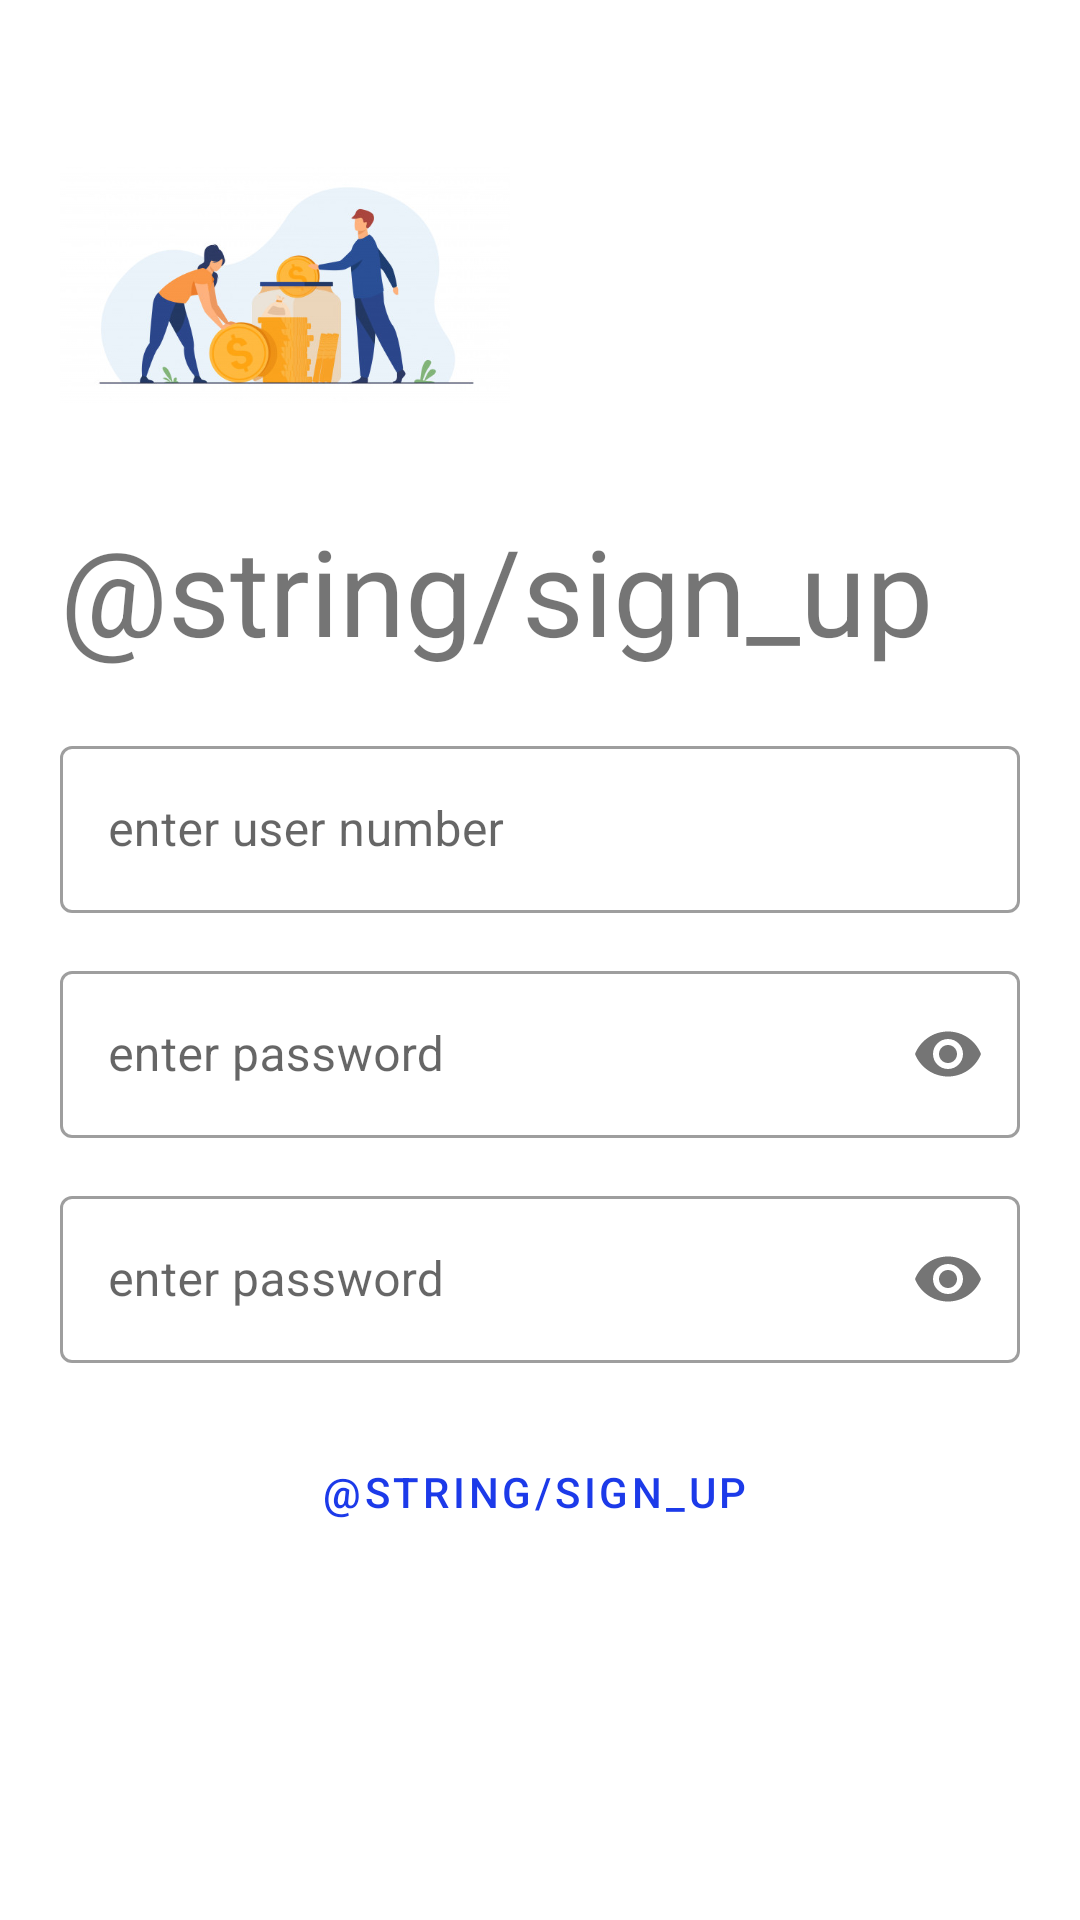

Android layout source for this screen:
<!-- AndroidManifest.xml: application theme AppTheme -->
<!-- res/layout/activity_register.xml -->
<?xml version="1.0" encoding="utf-8"?>
<LinearLayout
        xmlns:android="http://schemas.android.com/apk/res/android"
        xmlns:tools="http://schemas.android.com/tools"
        xmlns:app="http://schemas.android.com/apk/res-auto"
        android:layout_width="match_parent"
        android:layout_height="match_parent"
        android:id="@+id/register_root_layout"
        android:orientation="vertical"
        android:padding="20dp"
        tools:context=".registerui.RegisterActivity">

    <ImageView
            android:layout_width="150dp"
            android:layout_height="150dp"
            android:src="@drawable/budgetia"
            android:id="@+id/app_logo"
            android:transitionName="logo_image"
            android:contentDescription="@string/app_name"
    />
    <TextView
            android:layout_width="wrap_content"
            android:layout_height="wrap_content"
            android:layout_below="@id/app_logo"
            android:textSize="40sp"
            android:text="@string/sign_up"
    />


    <LinearLayout
            android:layout_width="match_parent"
            android:layout_height="wrap_content"
            android:layout_marginTop="20dp"
            android:orientation="vertical"
    >
        <com.google.android.material.textfield.TextInputLayout
                android:layout_width="match_parent"
                android:layout_height="wrap_content"
                android:id="@+id/register_username_layout"
                android:layout_marginBottom="14dp"
                android:hint="enter user number"
                style="@style/Widget.MaterialComponents.TextInputLayout.OutlinedBox"

        >
            <com.google.android.material.textfield.TextInputEditText
                    android:layout_width="match_parent"
                    android:layout_height="wrap_content"
                    android:id="@+id/register_username"
                    android:inputType="text"
                    android:transitionName="username-transition"
            />
        </com.google.android.material.textfield.TextInputLayout>


        <com.google.android.material.textfield.TextInputLayout
                android:layout_width="match_parent"
                android:layout_height="wrap_content"
                android:id="@+id/register_password_layout"
                android:layout_marginBottom="14dp"
                app:passwordToggleEnabled="true"
                android:hint="enter password"
                style="@style/Widget.MaterialComponents.TextInputLayout.OutlinedBox"

        >
            <com.google.android.material.textfield.TextInputEditText
                    android:inputType="textPassword"
                    android:layout_width="match_parent"
                    android:id="@+id/register_password"
                    android:layout_height="wrap_content"
                    android:transitionName="password-transition"
            />
        </com.google.android.material.textfield.TextInputLayout>


        <com.google.android.material.textfield.TextInputLayout
                android:layout_width="match_parent"
                android:layout_height="wrap_content"
                android:layout_marginBottom="14dp"
                android:id="@+id/login_confirm_password_layout"
                app:passwordToggleEnabled="true"
                android:hint="enter password"
                style="@style/Widget.MaterialComponents.TextInputLayout.OutlinedBox"

        >
            <com.google.android.material.textfield.TextInputEditText
                    android:inputType="textPassword"
                    android:layout_width="match_parent"
                    android:id="@+id/register_confirm_password"
                    android:layout_height="wrap_content"
                    android:transitionName="password-transition"
            />
        </com.google.android.material.textfield.TextInputLayout>





        <Button
                android:layout_width="match_parent"
                android:layout_height="wrap_content"
                android:id="@+id/signupButton"
                android:text="@string/sign_up"
                style="@style/Widget.MaterialComponents.Button.OutlinedButton.Icon"
                android:layout_marginTop="5dp"
                android:textColor="@color/colorPrimary"
                android:layout_marginBottom="5dp"
                android:transitionName="button-transition"

        />

    </LinearLayout>


</LinearLayout>
<!-- resources referenced by this layout -->
<resources>
  <color name="colorPrimary">#1C3AE9</color>
  <!-- drawable budgetia: png bitmap (drawable-hdpi, 21404 bytes) -->
  <string name="app_name">Budgetia</string>
  <style name="AppTheme" parent="Theme.MaterialComponents.Light.NoActionBar">
          
          <item name="colorPrimary">@color/colorPrimary</item>
          <item name="colorPrimaryDark">@color/colorPrimaryDark</item>
          <item name="colorAccent">@color/colorAccent</item>
  
  
  
  
  
  
  
  
  
  
  
      </style>
  <color name="colorPrimaryDark">#000000</color>
  <color name="colorAccent">#C7C2C2</color>
</resources>
